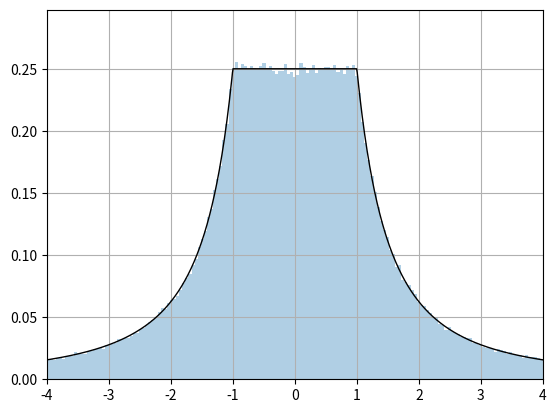

Python code for this plot:


import numpy as np
import matplotlib.pyplot as plt


def tablemtn(x, loc, scale):
    x = np.asarray(x)
    y = np.zeros(x.shape)
    z = (x - loc)/scale
    mask = (z >= -1) & (z <= 1)
    y[mask] = 0.25/scale
    y[~mask] = (0.25*scale / (x[~mask] - loc)**2)
    return y


u, v = np.random.uniform([[0], [-1]], 1, size=(2, 500000))
x = v/u

xbound = 5

nbins = 201
densities, edges, rectangles = plt.hist(x, bins=nbins,
                                        range=(-xbound, xbound), density=True,
                                        alpha=0.35)

# Adjust the plotted densities to account for the bounds applied
# to the histogram.
for rect in rectangles:
    rect.set_height((1 - 0.5/xbound)*rect.get_height())

xx = np.linspace(-xbound, xbound, 1000)
yy = tablemtn(xx, loc=0, scale=1)
plt.plot(xx, yy, 'k', linewidth=1)

plt.xlim(-xbound+1, xbound-1)

plt.grid(True)

plt.show()
